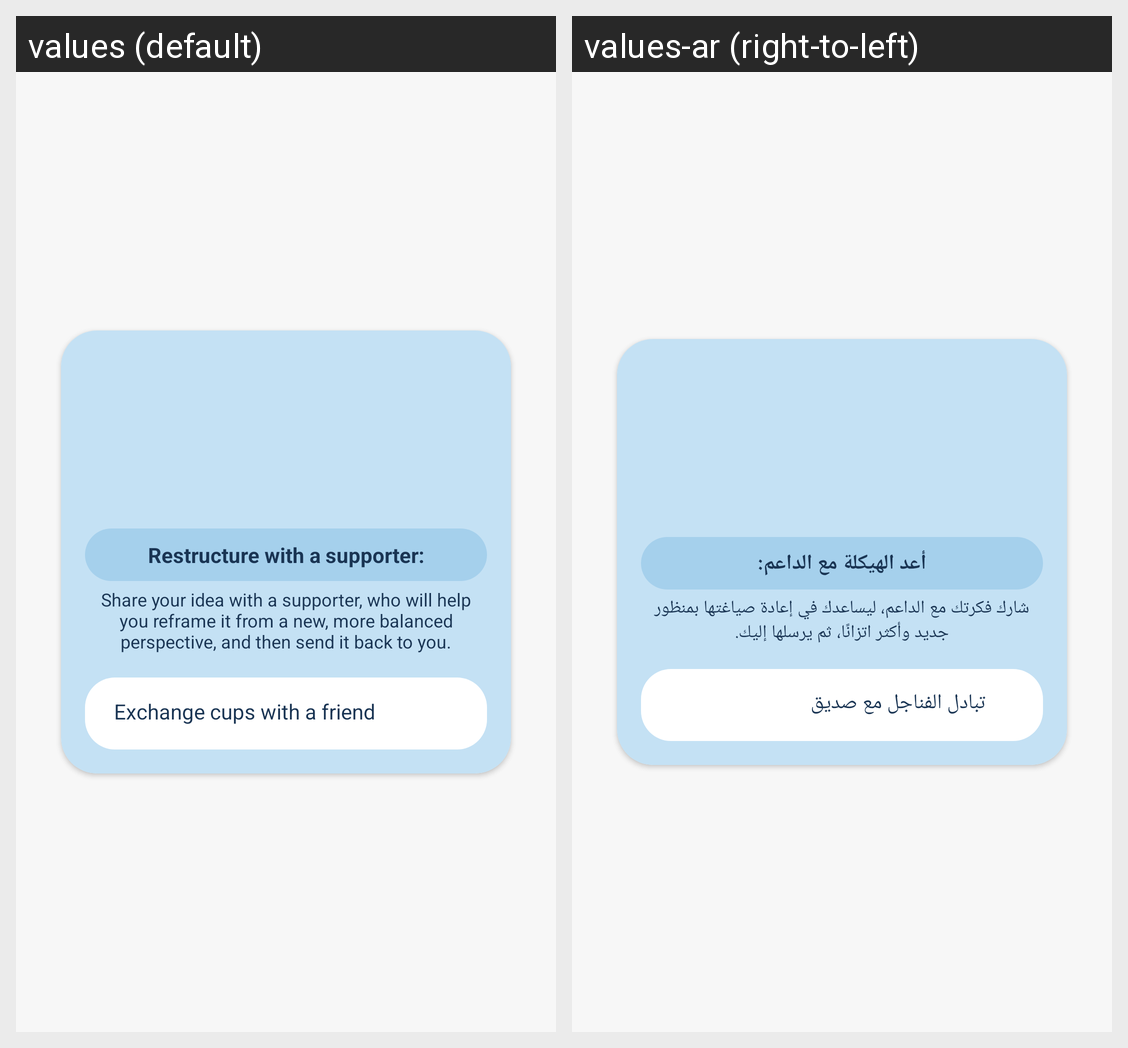

The Android screen above is rendered under two locales of the same app. Produce the string resources it draws, with the default and per-locale values.
Android screen res/layout/content_friend_cup.xml rendered under 2 locales, left to right: values (default), values-ar (right-to-left). Device: Nexus 5 (rendered at 1080×1920; each locale shown at half size, 540×960, under a caption strip naming it); theme Theme.MyProject.
Strings drawn on this screen, with the default value and each locale's value (text and hints the layout hard-codes, and strings that could not be matched under every locale, appear in the picture but are not listed):

restructure_with_a_supporter
  values: Restructure with a supporter:
  values-ar: أعد الهيكلة مع الداعم:

share_your_idea
  values: Share your idea with a supporter, who will help you reframe it from a new, more balanced perspective, and then send it back to you.
  values-ar: شارك فكرتك مع الداعم، ليساعدك في إعادة صياغتها بمنظور جديد وأكثر اتزانًا، ثم يرسلها إليك.

exchange_cups_with_a_friend
  values: Exchange cups with a friend
  values-ar: تبادل الفناجل مع صديق
